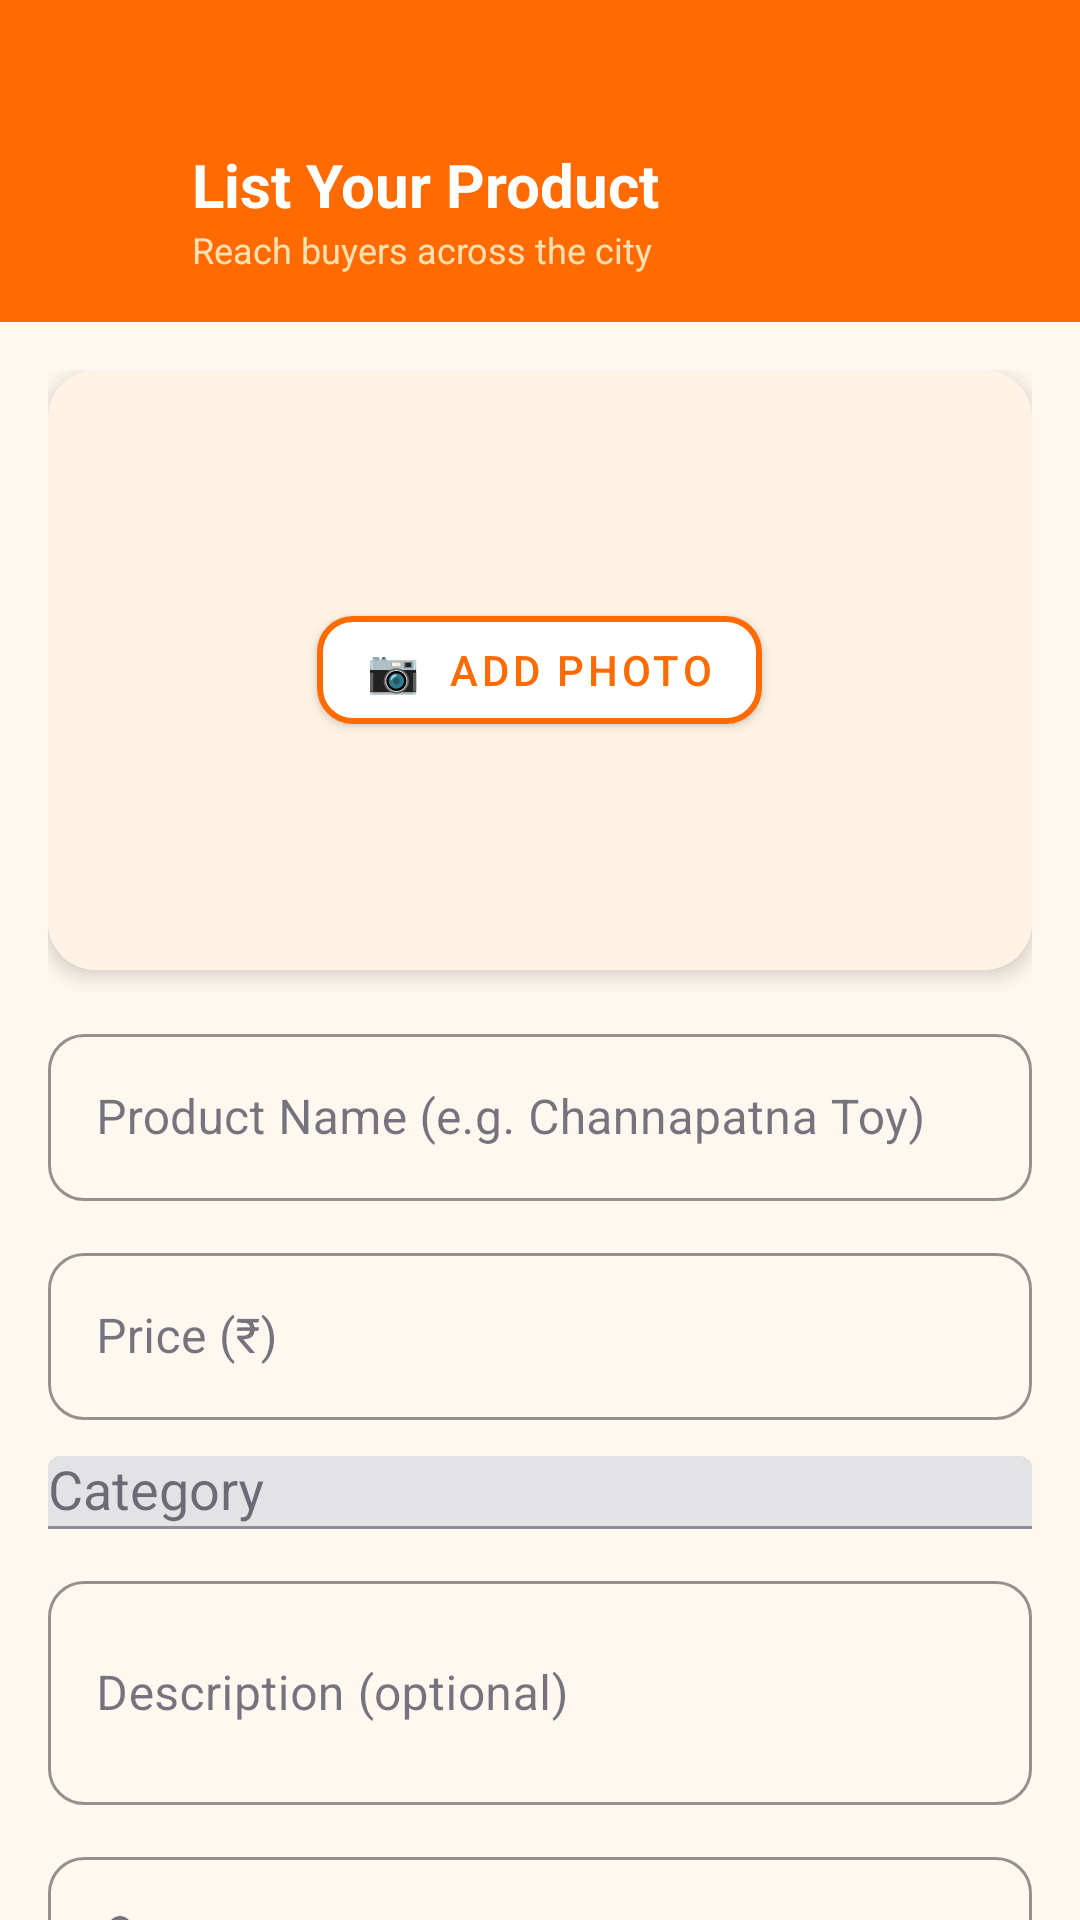

The Android layout XML behind this screen, and the referenced resources:
<!-- AndroidManifest.xml: application theme Theme.HalliSanthe -->
<!-- res/layout/activity_add_product.xml -->
<?xml version="1.0" encoding="utf-8"?>
<LinearLayout xmlns:android="http://schemas.android.com/apk/res/android"
    xmlns:app="http://schemas.android.com/apk/res-auto"
    android:layout_width="match_parent"
    android:layout_height="match_parent"
    android:background="@color/bg_cream"
    android:orientation="vertical">

    
    <LinearLayout
        android:layout_width="match_parent"
        android:layout_height="wrap_content"
        android:background="@color/primary_saffron"
        android:gravity="center_vertical"
        android:orientation="horizontal"
        android:paddingStart="16dp"
        android:paddingEnd="16dp"
        android:paddingTop="48dp"
        android:paddingBottom="16dp">

        <ImageView
            android:id="@+id/btnBack"
            android:layout_width="36dp"
            android:layout_height="36dp"
            android:src="@drawable/ic_back"
            android:background="@drawable/circle_white_alpha"
            android:padding="8dp"
            android:contentDescription="Back" />

        <LinearLayout
            android:layout_width="0dp"
            android:layout_height="wrap_content"
            android:layout_weight="1"
            android:orientation="vertical"
            android:layout_marginStart="12dp">

            <TextView
                android:layout_width="wrap_content"
                android:layout_height="wrap_content"
                android:text="List Your Product"
                android:textColor="@color/white"
                android:textSize="20sp"
                android:textStyle="bold" />

            <TextView
                android:layout_width="wrap_content"
                android:layout_height="wrap_content"
                android:text="Reach buyers across the city"
                android:textColor="#FFE0B2"
                android:textSize="12sp" />
        </LinearLayout>
    </LinearLayout>

    
    <com.google.android.material.progressindicator.LinearProgressIndicator
        android:id="@+id/progressBar"
        android:layout_width="match_parent"
        android:layout_height="wrap_content"
        android:visibility="gone"
        app:indicatorColor="@color/accent_turmeric"
        app:trackColor="@color/bg_surface" />

    <androidx.core.widget.NestedScrollView
        android:layout_width="match_parent"
        android:layout_height="0dp"
        android:layout_weight="1">

        <LinearLayout
            android:layout_width="match_parent"
            android:layout_height="wrap_content"
            android:orientation="vertical"
            android:padding="16dp">

            
            <androidx.cardview.widget.CardView
                android:layout_width="match_parent"
                android:layout_height="200dp"
                android:layout_marginBottom="16dp"
                app:cardCornerRadius="16dp"
                app:cardElevation="4dp">

                <FrameLayout
                    android:layout_width="match_parent"
                    android:layout_height="match_parent"
                    android:background="@color/bg_surface">

                    <ImageView
                        android:id="@+id/productImagePreview"
                        android:layout_width="match_parent"
                        android:layout_height="match_parent"
                        android:scaleType="centerCrop"
                        android:visibility="gone" />

                    <com.google.android.material.button.MaterialButton
                        android:id="@+id/btnPickImage"
                        android:layout_width="wrap_content"
                        android:layout_height="wrap_content"
                        android:layout_gravity="center"
                        android:text="📷  Add Photo"
                        android:textColor="@color/primary_saffron"
                        app:backgroundTint="@color/white"
                        app:strokeColor="@color/primary_saffron"
                        app:strokeWidth="2dp"
                        app:cornerRadius="12dp"
                        app:icon="@null" />
                </FrameLayout>
            </androidx.cardview.widget.CardView>

            
            <com.google.android.material.textfield.TextInputLayout
                android:layout_width="match_parent"
                android:layout_height="wrap_content"
                android:layout_marginBottom="12dp"
                android:hint="Product Name (e.g. Channapatna Toy)"
                style="@style/TextInputStyle">
                <com.google.android.material.textfield.TextInputEditText
                    android:id="@+id/etProductName"
                    android:layout_width="match_parent"
                    android:layout_height="wrap_content"
                    android:inputType="textCapWords"
                    android:imeOptions="actionNext" />
            </com.google.android.material.textfield.TextInputLayout>

            
            <com.google.android.material.textfield.TextInputLayout
                android:layout_width="match_parent"
                android:layout_height="wrap_content"
                android:layout_marginBottom="12dp"
                android:hint="Price (₹)"
                app:prefixText="₹ "
                style="@style/TextInputStyle">
                <com.google.android.material.textfield.TextInputEditText
                    android:id="@+id/etPrice"
                    android:layout_width="match_parent"
                    android:layout_height="wrap_content"
                    android:inputType="numberDecimal"
                    android:imeOptions="actionNext" />
            </com.google.android.material.textfield.TextInputLayout>

            
            <com.google.android.material.textfield.TextInputLayout
                android:layout_width="match_parent"
                android:layout_height="wrap_content"
                android:layout_marginBottom="12dp"
                android:hint="Category"
                style="Widget.MaterialComponents.TextInputLayout.OutlinedBox.ExposedDropdownMenu">
                <AutoCompleteTextView
                    android:id="@+id/categoryDropdown"
                    android:layout_width="match_parent"
                    android:layout_height="wrap_content"
                    android:inputType="none" />
            </com.google.android.material.textfield.TextInputLayout>

            
            <com.google.android.material.textfield.TextInputLayout
                android:layout_width="match_parent"
                android:layout_height="wrap_content"
                android:layout_marginBottom="12dp"
                android:hint="Description (optional)"
                style="@style/TextInputStyle">
                <com.google.android.material.textfield.TextInputEditText
                    android:id="@+id/etDescription"
                    android:layout_width="match_parent"
                    android:layout_height="wrap_content"
                    android:inputType="textMultiLine"
                    android:minLines="2"
                    android:maxLines="4" />
            </com.google.android.material.textfield.TextInputLayout>

            
            <com.google.android.material.textfield.TextInputLayout
                android:layout_width="match_parent"
                android:layout_height="wrap_content"
                android:layout_marginBottom="12dp"
                android:hint="Your Name"
                app:startIconDrawable="@drawable/ic_person"
                style="@style/TextInputStyle">
                <com.google.android.material.textfield.TextInputEditText
                    android:id="@+id/etSellerName"
                    android:layout_width="match_parent"
                    android:layout_height="wrap_content"
                    android:inputType="textCapWords"
                    android:imeOptions="actionNext" />
            </com.google.android.material.textfield.TextInputLayout>

            
            <com.google.android.material.textfield.TextInputLayout
                android:layout_width="match_parent"
                android:layout_height="wrap_content"
                android:layout_marginBottom="20dp"
                android:hint="Your Phone Number"
                app:prefixText="+91 "
                app:startIconDrawable="@drawable/ic_phone"
                style="@style/TextInputStyle">
                <com.google.android.material.textfield.TextInputEditText
                    android:id="@+id/etSellerPhone"
                    android:layout_width="match_parent"
                    android:layout_height="wrap_content"
                    android:inputType="phone"
                    android:maxLength="10"
                    android:imeOptions="actionDone" />
            </com.google.android.material.textfield.TextInputLayout>

            
            <com.google.android.material.button.MaterialButton
                android:id="@+id/btnSubmit"
                android:layout_width="match_parent"
                android:layout_height="56dp"
                android:text="List My Product 🎉"
                android:textColor="@color/white"
                android:textSize="16sp"
                android:textStyle="bold"
                app:backgroundTint="@color/primary_saffron"
                app:cornerRadius="16dp" />

            <View android:layout_width="match_parent" android:layout_height="24dp" />

        </LinearLayout>
    </androidx.core.widget.NestedScrollView>

</LinearLayout>
<!-- resources referenced by this layout -->
<resources>
  <color name="accent_turmeric">#F4C430</color>
  <color name="bg_cream">#FFF8F0</color>
  <color name="bg_surface">#FFF3E5</color>
  <color name="primary_saffron">#FF6B00</color>
  <color name="white">#FFFFFFFF</color>
  <!-- drawable ic_person (drawable) -->
  <?xml version="1.0" encoding="utf-8"?>
  <vector xmlns:android="http://schemas.android.com/apk/res/android"
      android:width="24dp"
      android:height="24dp"
      android:viewportWidth="24"
      android:viewportHeight="24">
      <path
          android:fillColor="#FF6B00"
          android:pathData="M12,12c2.21,0 4,-1.79 4,-4s-1.79,-4 -4,-4 -4,1.79 -4,4 1.79,4 4,4zM12,14c-2.67,0 -8,1.34 -8,4v2h16v-2c0,-2.66 -5.33,-4 -8,-4z"/>
  </vector>
  <!-- drawable ic_phone (drawable) -->
  <?xml version="1.0" encoding="utf-8"?>
  <vector xmlns:android="http://schemas.android.com/apk/res/android"
      android:width="24dp"
      android:height="24dp"
      android:viewportWidth="24"
      android:viewportHeight="24">
      <path
          android:fillColor="#FF6B00"
          android:pathData="M6.62,10.79c1.44,2.83 3.76,5.14 6.59,6.59l2.2,-2.2c0.27,-0.27 0.67,-0.36 1.02,-0.24 1.12,0.37 2.33,0.57 3.57,0.57 0.55,0 1,0.45 1,1V20c0,0.55 -0.45,1 -1,1 -9.39,0 -17,-7.61 -17,-17 0,-0.55 0.45,-1 1,-1h3.5c0.55,0 1,0.45 1,1 0,1.25 0.2,2.45 0.57,3.57 0.11,0.35 0.03,0.74 -0.25,1.02l-2.2,2.2z"/>
  </vector>
  <style name="TextInputStyle" parent="Widget.MaterialComponents.TextInputLayout.OutlinedBox">
          <item name="boxCornerRadiusTopStart">12dp</item>
          <item name="boxCornerRadiusTopEnd">12dp</item>
          <item name="boxCornerRadiusBottomStart">12dp</item>
          <item name="boxCornerRadiusBottomEnd">12dp</item>
          <item name="boxStrokeColor">@color/primary_saffron</item>
          <item name="hintTextColor">@color/primary_saffron</item>
      </style>
  <style name="Theme.HalliSanthe" parent="Theme.MaterialComponents.DayNight.NoActionBar">
          <item name="colorPrimary">@color/primary_saffron</item>
          <item name="colorPrimaryVariant">@color/primary_saffron_dark</item>
          <item name="colorOnPrimary">@color/text_on_primary</item>
          <item name="colorSecondary">@color/accent_turmeric</item>
          <item name="colorSecondaryVariant">@color/accent_turmeric_dark</item>
          <item name="colorOnSecondary">@color/text_primary</item>
          <item name="android:colorBackground">@color/bg_cream</item>
          <item name="colorSurface">@color/bg_card</item>
          <item name="colorOnSurface">@color/text_primary</item>
          <item name="android:statusBarColor">@color/primary_saffron</item>
          <item name="android:navigationBarColor">@color/bg_cream</item>
      </style>
  <color name="primary_saffron_dark">#E05A00</color>
  <color name="text_on_primary">#FFFFFF</color>
  <color name="accent_turmeric_dark">#D4A017</color>
  <color name="text_primary">#1A1A2E</color>
  <color name="bg_card">#FFFFFF</color>
</resources>
